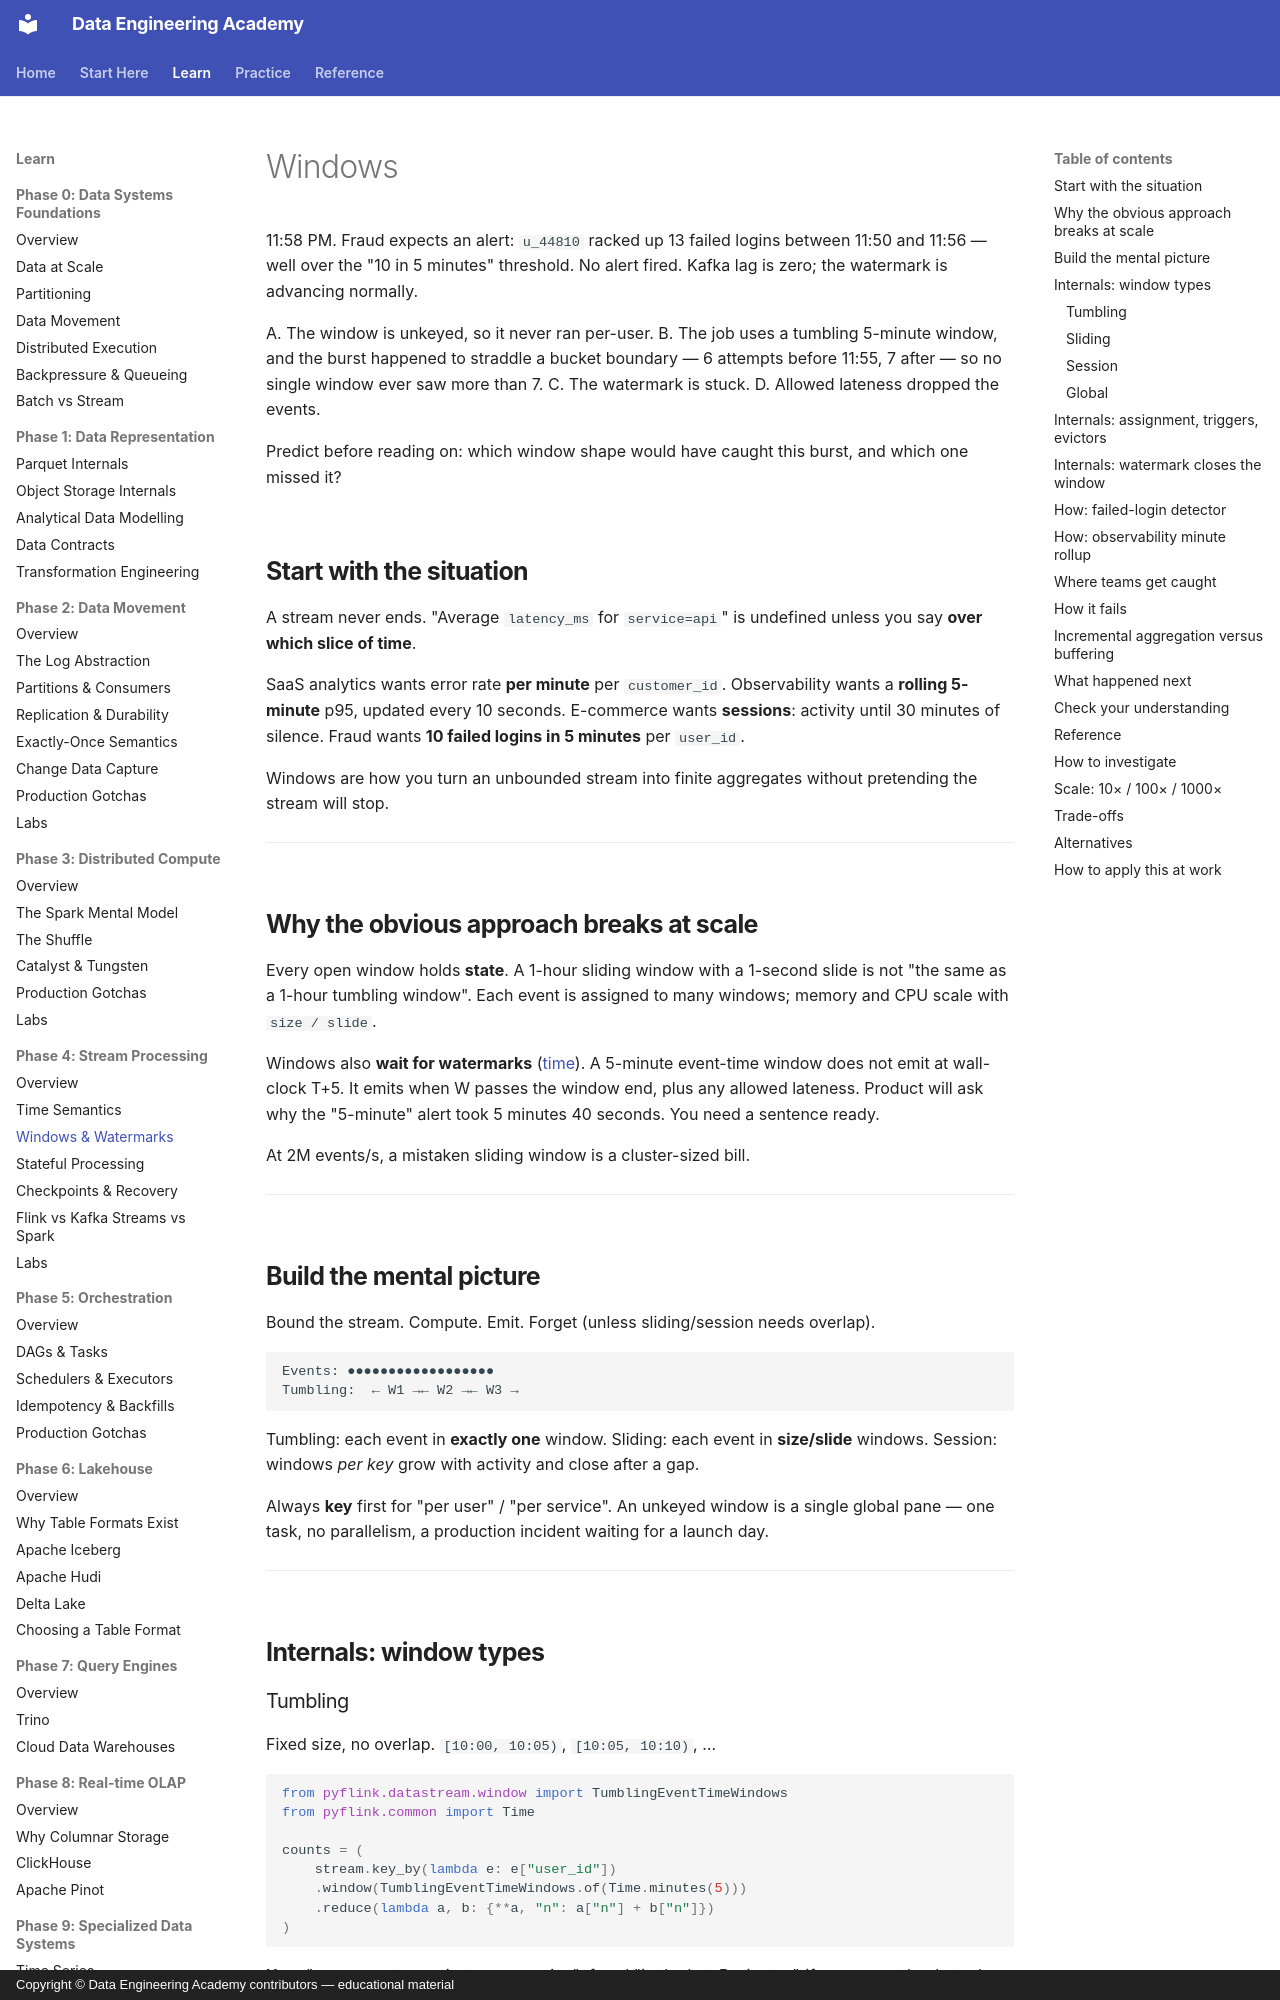

repository: sanketn26/data-engineering · page: flink/windows/index.html · generator: mkdocs · copyright: Copyright © Data Engineering Academy contributors — educational material

---
description: Tumbling vs sliding windows in Flink, and why a fraud burst straddling a bucket boundary can slip past a tumbling window undetected.
---

# Windows

11:58 PM. Fraud expects an alert: `u_44810` racked up 13 failed logins between 11:50 and 11:56 — well over the "10 in 5 minutes" threshold. No alert fired. Kafka lag is zero; the watermark is advancing normally.

A. The window is unkeyed, so it never ran per-user.
B. The job uses a tumbling 5-minute window, and the burst happened to straddle a bucket boundary — 6 attempts before 11:55, 7 after — so no single window ever saw more than 7.
C. The watermark is stuck.
D. Allowed lateness dropped the events.

Predict before reading on: which window shape would have caught this burst, and which one missed it?

## Start with the situation { #use-case }

A stream never ends. "Average `latency_ms` for `service=api`" is undefined unless you say **over which slice of time**.

SaaS analytics wants error rate **per minute** per `customer_id`. Observability wants a **rolling 5-minute** p95, updated every 10 seconds. E-commerce wants **sessions**: activity until 30 minutes of silence. Fraud wants **10 failed logins in 5 minutes** per `user_id`.

Windows are how you turn an unbounded stream into finite aggregates without pretending the stream will stop.

---

## Why the obvious approach breaks at scale { #why-this-is-hard-at-scale }

Every open window holds **state**. A 1-hour sliding window with a 1-second slide is not "the same as a 1-hour tumbling window". Each event is assigned to many windows; memory and CPU scale with `size / slide`.

Windows also **wait for watermarks** ([time](time.md)). A 5-minute event-time window does not emit at wall-clock T+5. It emits when W passes the window end, plus any allowed lateness. Product will ask why the "5-minute" alert took 5 minutes 40 seconds. You need a sentence ready.

At 2M events/s, a mistaken sliding window is a cluster-sized bill.

---

## Build the mental picture { #intuition }

Bound the stream. Compute. Emit. Forget (unless sliding/session needs overlap).

```text
Events: ●●●●●●●●●●●●●●●●●●
Tumbling:  ← W1 →← W2 →← W3 →
```

Tumbling: each event in **exactly one** window.
Sliding: each event in **size/slide** windows.
Session: windows *per key* grow with activity and close after a gap.

Always **key** first for "per user" / "per service". An unkeyed window is a single global pane — one task, no parallelism, a production incident waiting for a launch day.

---

## Internals: window types
